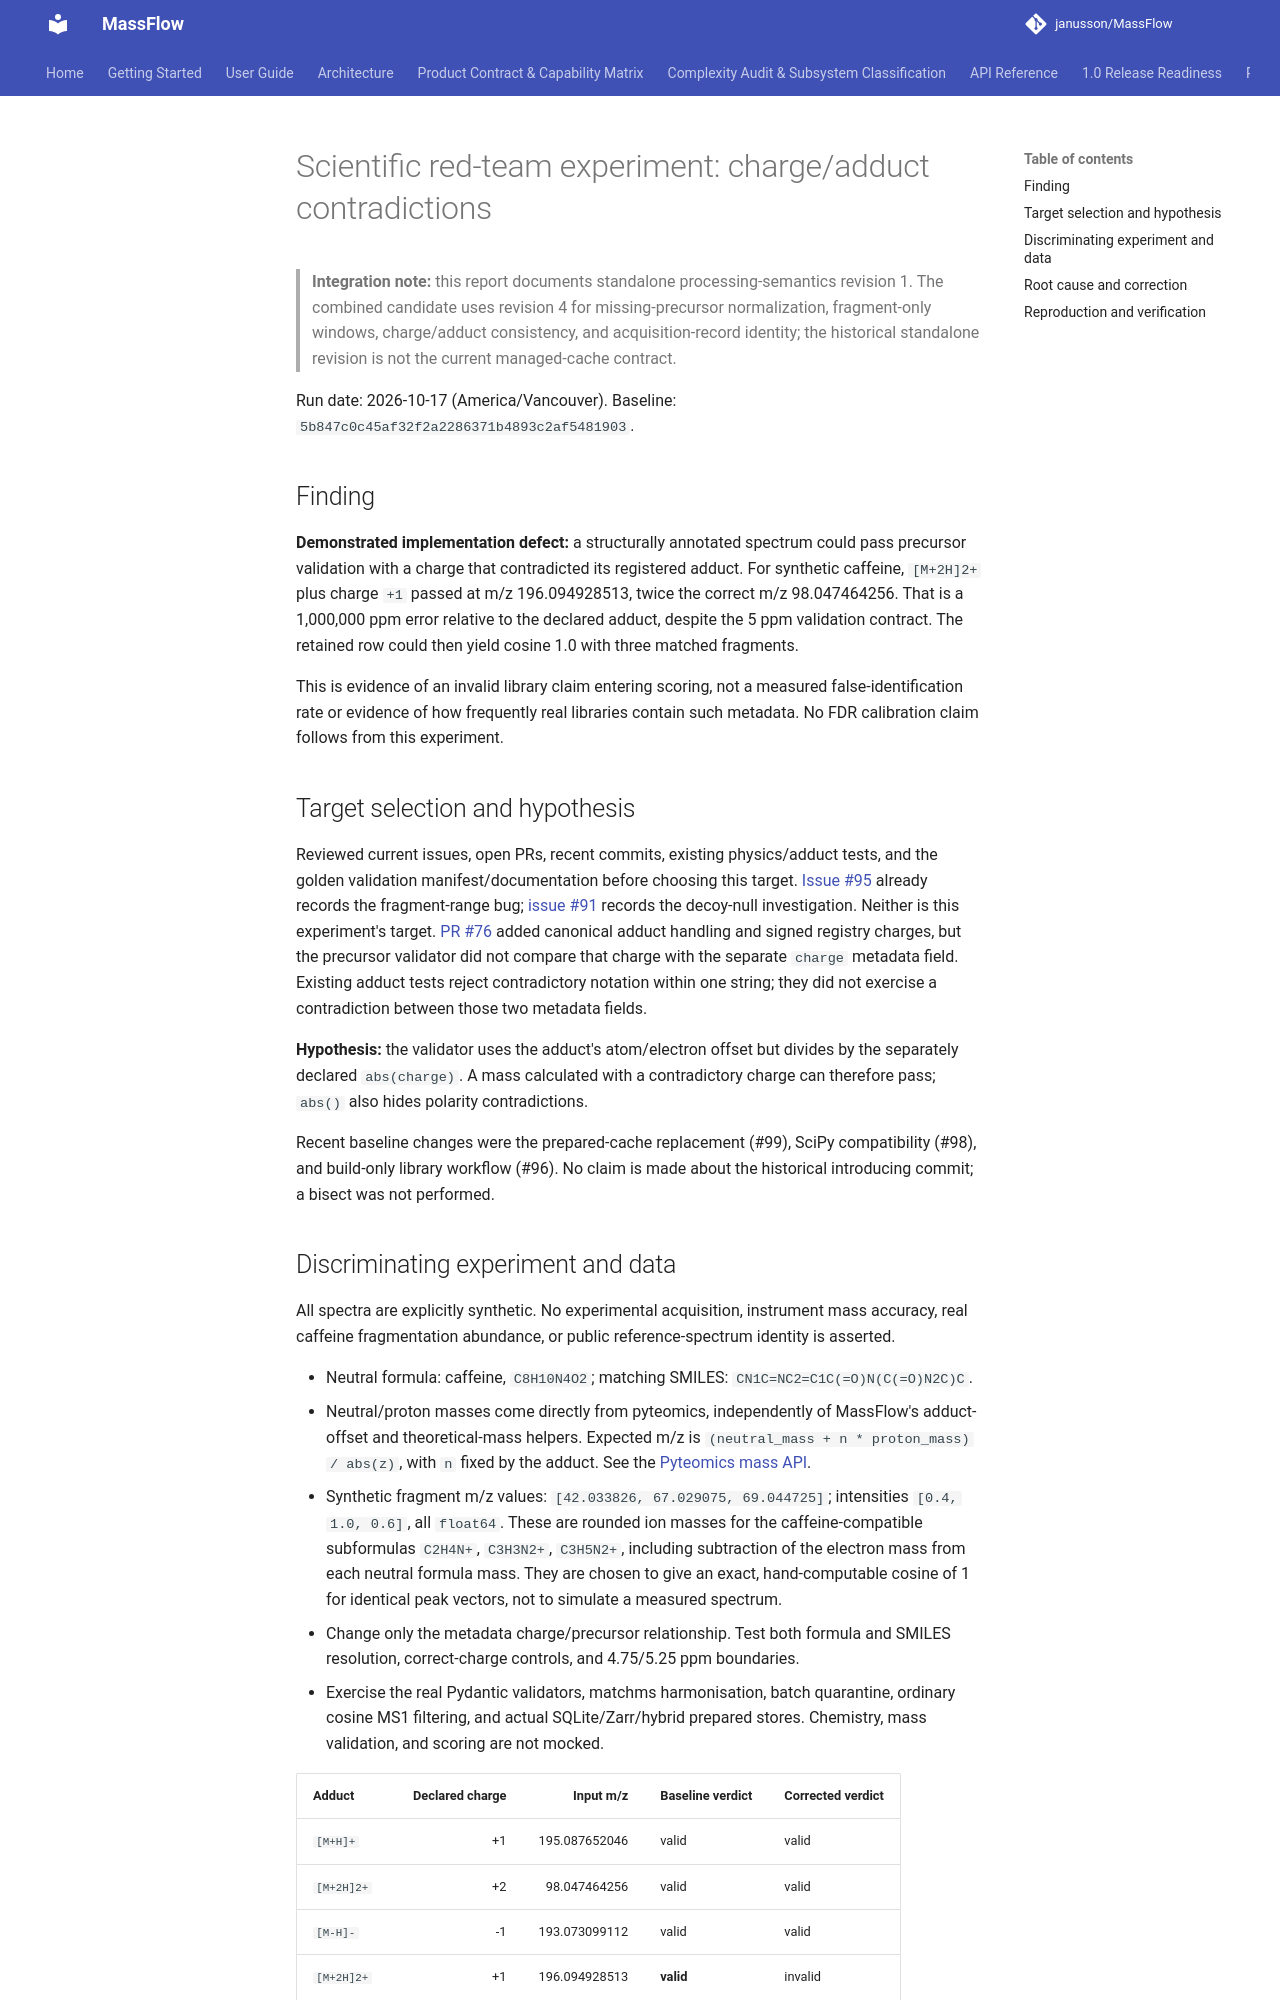

repository: janusson/MassFlow · page: validation/2026-10-17-charge-adduct-consistency/index.html · generator: mkdocs

# Scientific red-team experiment: charge/adduct contradictions

> **Integration note:** this report documents standalone processing-semantics revision 1. The combined candidate uses revision 4 for missing-precursor normalization, fragment-only windows, charge/adduct consistency, and acquisition-record identity; the historical standalone revision is not the current managed-cache contract.


Run date: 2026-10-17 (America/Vancouver). Baseline: `5b847c0c45af32f2a2286371b4893c2af5481903`.

## Finding

**Demonstrated implementation defect:** a structurally annotated spectrum could
pass precursor validation with a charge that contradicted its registered adduct.
For synthetic caffeine, `[M+2H]2+` plus charge `+1` passed at m/z
196.094928513, twice the correct m/z 98.047464256. That is a 1,000,000 ppm
error relative to the declared adduct, despite the 5 ppm validation contract.
The retained row could then yield cosine 1.0 with three matched fragments.

This is evidence of an invalid library claim entering scoring, not a measured
false-identification rate or evidence of how frequently real libraries contain
such metadata. No FDR calibration claim follows from this experiment.

## Target selection and hypothesis

Reviewed current issues, open PRs, recent commits, existing physics/adduct tests,
and the golden validation manifest/documentation before choosing this target.
[Issue #95](https://github.com/janusson/MassFlow/issues/95) already records the
fragment-range bug; [issue #91](https://github.com/janusson/MassFlow/issues/91)
records the decoy-null investigation. Neither is this experiment's target.
[PR #76](https://github.com/janusson/MassFlow/pull/76) added canonical adduct
handling and signed registry charges, but the precursor validator did not compare
that charge with the separate `charge` metadata field. Existing adduct tests
reject contradictory notation within one string; they did not exercise a
contradiction between those two metadata fields.

**Hypothesis:** the validator uses the adduct's atom/electron offset but divides
by the separately declared `abs(charge)`. A mass calculated with a contradictory
charge can therefore pass; `abs()` also hides polarity contradictions.

Recent baseline changes were the prepared-cache replacement (#99), SciPy
compatibility (#98), and build-only library workflow (#96). No claim is made
about the historical introducing commit; a bisect was not performed.
